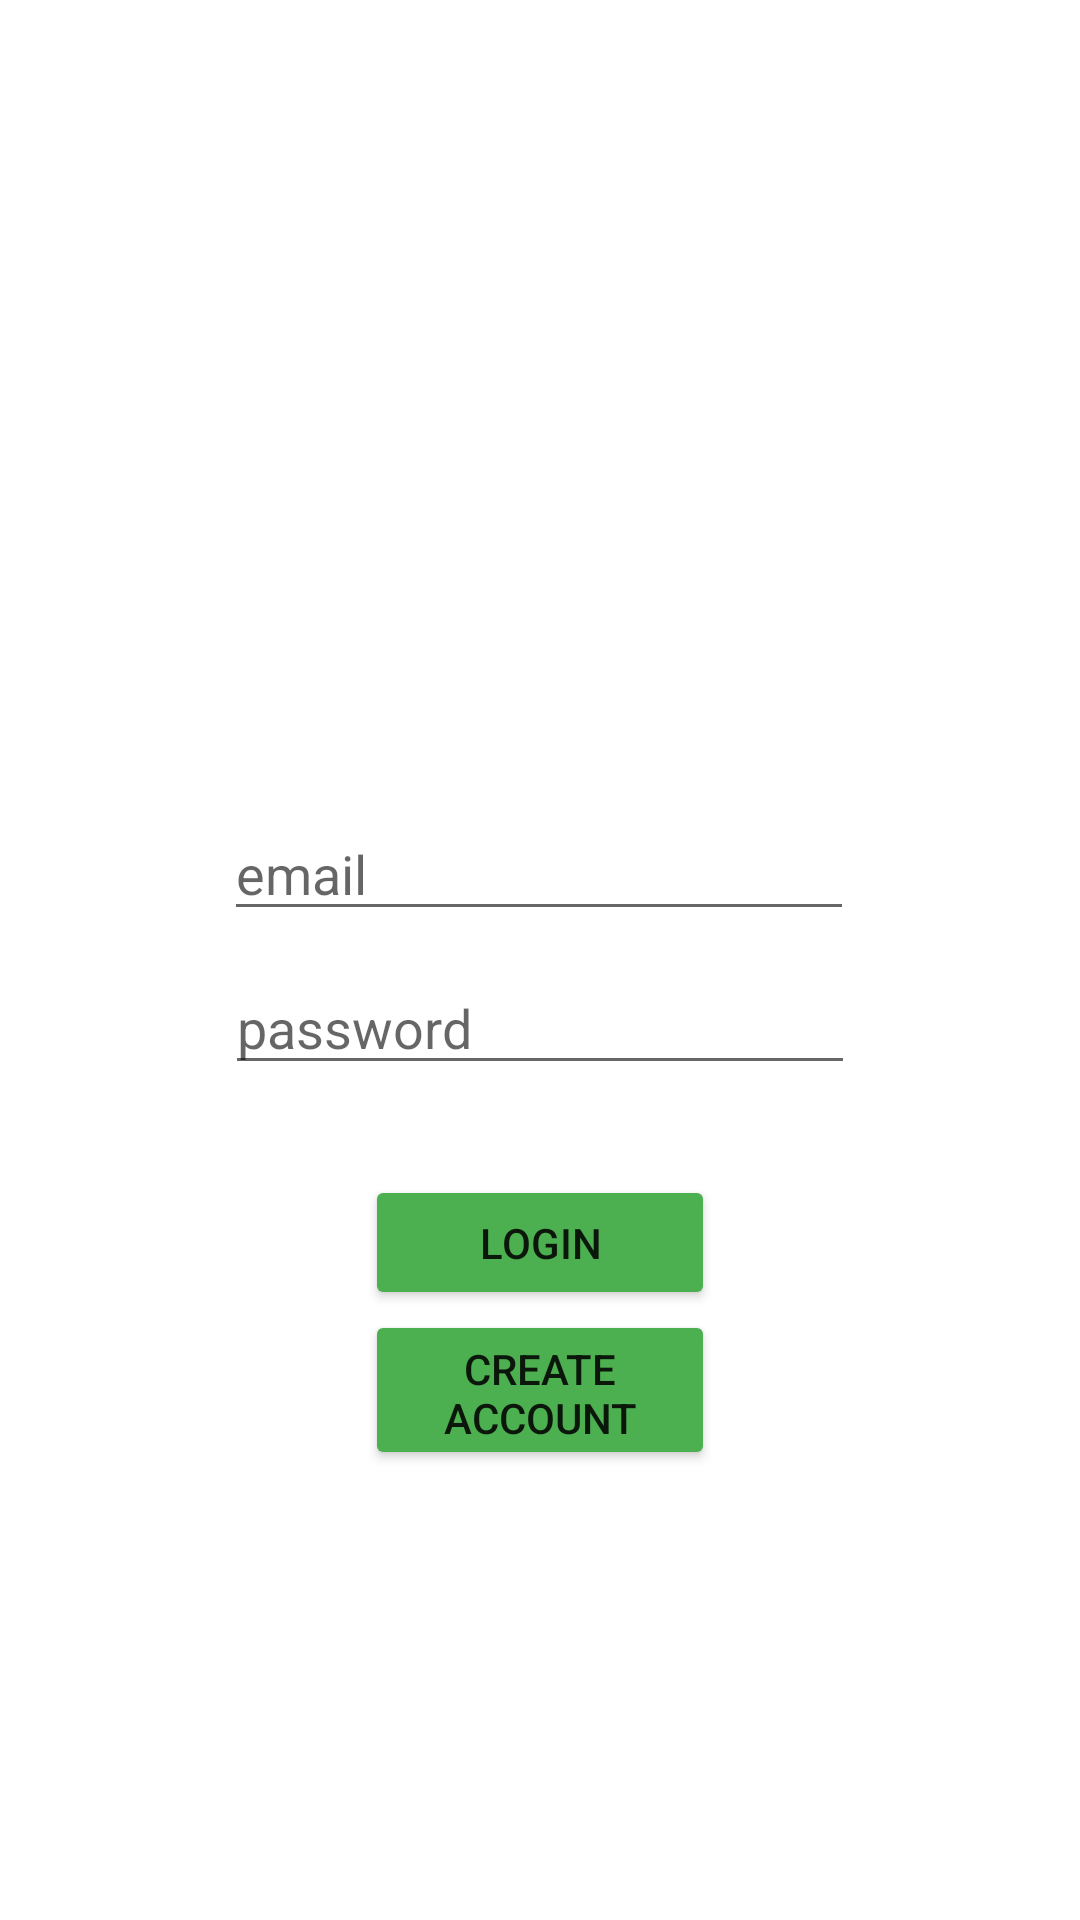

Here is an Android app screen rendered from its layout file. Give the layout XML and the strings, colors and styles it references.
<!-- AndroidManifest.xml: application theme Theme.VertTuin -->
<!-- res/layout/fragment_login.xml -->
<?xml version="1.0" encoding="utf-8"?>
<androidx.constraintlayout.widget.ConstraintLayout xmlns:android="http://schemas.android.com/apk/res/android"
    xmlns:app="http://schemas.android.com/apk/res-auto"
    xmlns:tools="http://schemas.android.com/tools"
    android:layout_width="match_parent"
    android:layout_height="match_parent">

    <Button
        android:id="@+id/LoginBtn"
        android:layout_width="350px"
        android:layout_height="135px"
        android:layout_marginStart="1dp"
        android:layout_marginEnd="1dp"
        android:backgroundTint="#4CAF50"
        android:text="Login"
        app:layout_constraintBottom_toTopOf="@+id/CreateRedirectBtn"
        app:layout_constraintEnd_toEndOf="parent"
        app:layout_constraintStart_toStartOf="parent" />

    <EditText
        android:id="@+id/PasswordLoginText"
        android:layout_width="wrap_content"
        android:layout_height="wrap_content"
        android:layout_marginStart="1dp"
        android:layout_marginEnd="1dp"
        android:layout_marginBottom="30dp"
        android:ems="10"
        android:hint="password"
        android:inputType="textPassword"
        app:layout_constraintBottom_toTopOf="@+id/LoginBtn"
        app:layout_constraintEnd_toEndOf="parent"
        app:layout_constraintStart_toStartOf="parent" />

    <EditText
        android:id="@+id/EmailLoginText"
        android:layout_width="wrap_content"
        android:layout_height="wrap_content"
        android:layout_marginStart="1dp"
        android:layout_marginEnd="1dp"
        android:layout_marginBottom="10dp"
        android:ems="10"
        android:hint="email"
        android:inputType="textEmailAddress"
        app:layout_constraintBottom_toTopOf="@+id/PasswordLoginText"
        app:layout_constraintEnd_toEndOf="parent"
        app:layout_constraintHorizontal_bias="0.497"
        app:layout_constraintStart_toStartOf="parent" />

    <Button
        android:id="@+id/CreateRedirectBtn"
        android:layout_width="350px"
        android:layout_height="160px"
        android:layout_marginStart="1dp"
        android:layout_marginEnd="1dp"
        android:layout_marginBottom="150dp"
        android:backgroundTint="#4CAF50"
        android:text="Create account"
        app:layout_constraintBottom_toBottomOf="parent"
        app:layout_constraintEnd_toEndOf="parent"
        app:layout_constraintStart_toStartOf="parent" />

</androidx.constraintlayout.widget.ConstraintLayout>
<!-- resources referenced by this layout -->
<resources>
  <style name="Theme.VertTuin" parent="Theme.MaterialComponents.DayNight.DarkActionBar">
          
          <item name="colorPrimary">@color/purple_500</item>
          <item name="colorPrimaryVariant">@color/purple_700</item>
          <item name="colorOnPrimary">@color/white</item>
          
          <item name="colorSecondary">@color/teal_200</item>
          <item name="colorSecondaryVariant">@color/teal_700</item>
          <item name="colorOnSecondary">@color/black</item>
          
          <item name="android:statusBarColor">?attr/colorPrimaryVariant</item>
          
      </style>
  <!-- not gathered from this repository: default colours our renderer supplied (Android Studio template values) -->
  <color name="purple_500">#FF6200EE</color>
  <color name="purple_700">#FF3700B3</color>
  <color name="teal_200">#FF03DAC5</color>
  <color name="teal_700">#FF018786</color>
  <color name="black">#FF000000</color>
  <color name="white">#FFFFFFFF</color>
</resources>
